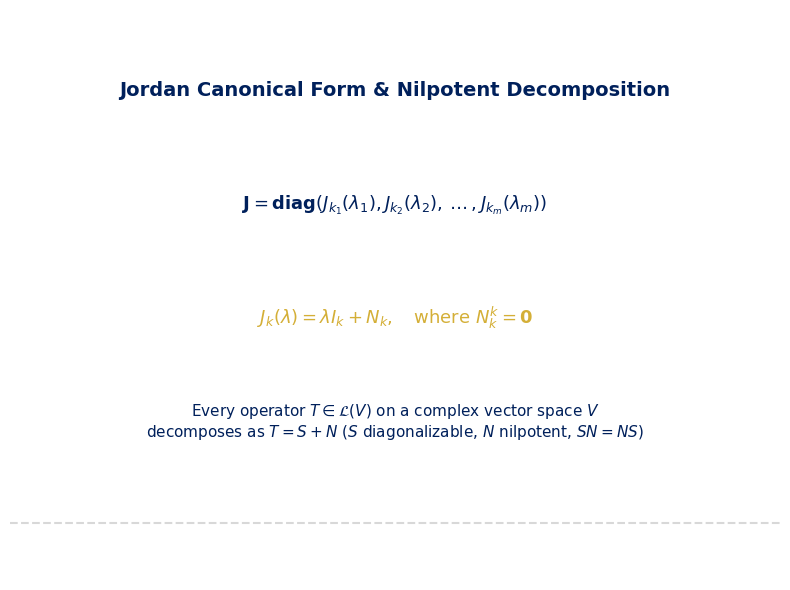

Reproduce this figure in Python. (Note: this script raises an exception after producing the figure.)
import os
import matplotlib.pyplot as plt
import numpy as np

plt.style.use('default')
fig, ax = plt.subplots(figsize=(8, 6), dpi=300)
fig.patch.set_facecolor('white')
ax.set_facecolor('white')

USSBlue = '#00205B'
USSGold = '#D4AF37'

# Draw Jordan Block J_k(lambda)
ax.text(0.5, 0.85, r'Jordan Canonical Form & Nilpotent Decomposition', fontsize=14, fontweight='bold', color=USSBlue, ha='center')

jordan_mat = r"$\mathbf{J} = \mathbf{diag}(J_{k_1}(\lambda_1), J_{k_2}(\lambda_2), \dots, J_{k_m}(\lambda_m))$"
ax.text(0.5, 0.65, jordan_mat, fontsize=13, ha='center', color=USSBlue)

block_mat = r"$J_k(\lambda) = \lambda I_k + N_k, \quad \text{where } N_k^k = \mathbf{0}$"
ax.text(0.5, 0.45, block_mat, fontsize=13, ha='center', color=USSGold, fontweight='bold')

desc = r"Every operator $T \in \mathcal{L}(V)$ on a complex vector space $V$" + "\n" + r"decomposes as $T = S + N$ ($S$ diagonalizable, $N$ nilpotent, $SN = NS$)"
ax.text(0.5, 0.25, desc, fontsize=11, ha='center', color=USSBlue)

ax.axhline(0.1, color='gray', linestyle='--', alpha=0.3)
ax.axis('off')
plt.tight_layout()
plt.savefig(os.path.join(os.path.dirname(os.path.abspath(__file__)), 'axler_chapter_8_figura.png'))
print("Figura Axler Cap 8 generada con éxito.")
